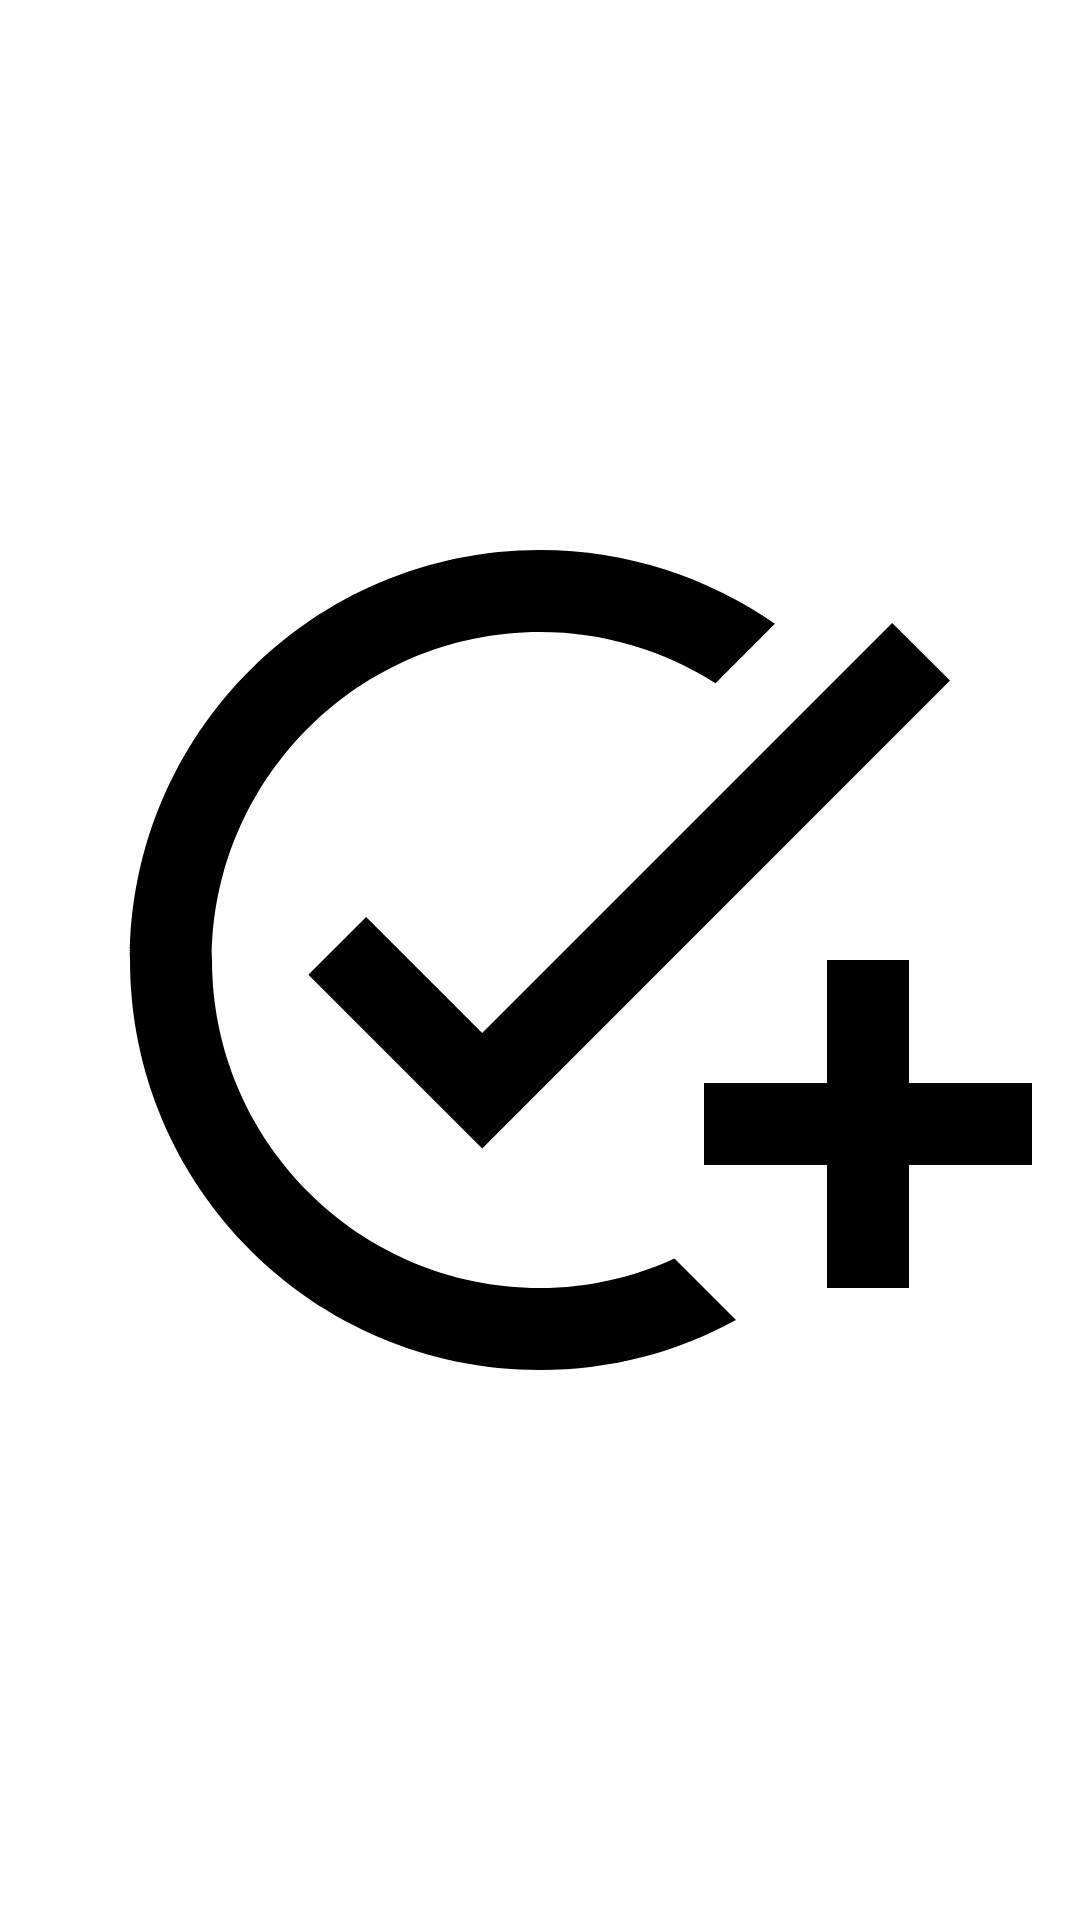

Reconstruct the res/layout file that produces this screen, plus the resources it refers to.
<!-- AndroidManifest.xml: application theme Theme.ToDoApp -->
<!-- res/layout/drawer_header.xml -->
<?xml version="1.0" encoding="utf-8"?>
<LinearLayout
    xmlns:android="http://schemas.android.com/apk/res/android"
    android:layout_width="match_parent"
    android:layout_height="wrap_content"
    android:padding="16dp"
    android:orientation="vertical"
    android:gravity="bottom"
    android:background="@color/white">

    <ImageView
        android:layout_width="match_parent"
        android:layout_height="0dp"
        android:layout_weight="3"
        android:src="@drawable/ic_add_task_test"/>
</LinearLayout>
<!-- resources referenced by this layout -->
<resources>
  <color name="white">#FFFFFFFF</color>
  <!-- drawable ic_add_task_test (drawable) -->
  <vector xmlns:android="http://schemas.android.com/apk/res/android"
      android:width="24dp"
      android:height="24dp"
      android:viewportWidth="24"
      android:viewportHeight="24">
    <path
        android:fillColor="@android:color/black"
        android:pathData="M22,5.18L10.59,16.6l-4.24,-4.24l1.41,-1.41l2.83,2.83l10,-10L22,5.18zM12,20c-4.41,0 -8,-3.59 -8,-8s3.59,-8 8,-8c1.57,0 3.04,0.46 4.28,1.25l1.45,-1.45C16.1,2.67 14.13,2 12,2C6.48,2 2,6.48 2,12s4.48,10 10,10c1.73,0 3.36,-0.44 4.78,-1.22l-1.5,-1.5C14.28,19.74 13.17,20 12,20zM19,15h-3v2h3v3h2v-3h3v-2h-3v-3h-2V15z"/>
  </vector>
  <style name="Theme.ToDoApp" parent="Theme.MaterialComponents.DayNight.DarkActionBar">
          
          <item name="colorPrimary">@color/main</item>
          <item name="colorPrimaryVariant">@color/main</item>
          <item name="colorOnPrimary">@color/white</item>
          
          <item name="colorSecondary">@color/teal_200</item>
          <item name="colorSecondaryVariant">@color/teal_700</item>
          <item name="colorOnSecondary">@color/black</item>
          
          <item name="android:statusBarColor" tools:targetApi="l">?attr/colorPrimaryVariant</item>
          
      </style>
  <color name="main">#4A79D7</color>
  <color name="teal_200">#FF03DAC5</color>
  <color name="teal_700">#FF018786</color>
  <color name="black">#FF000000</color>
</resources>
